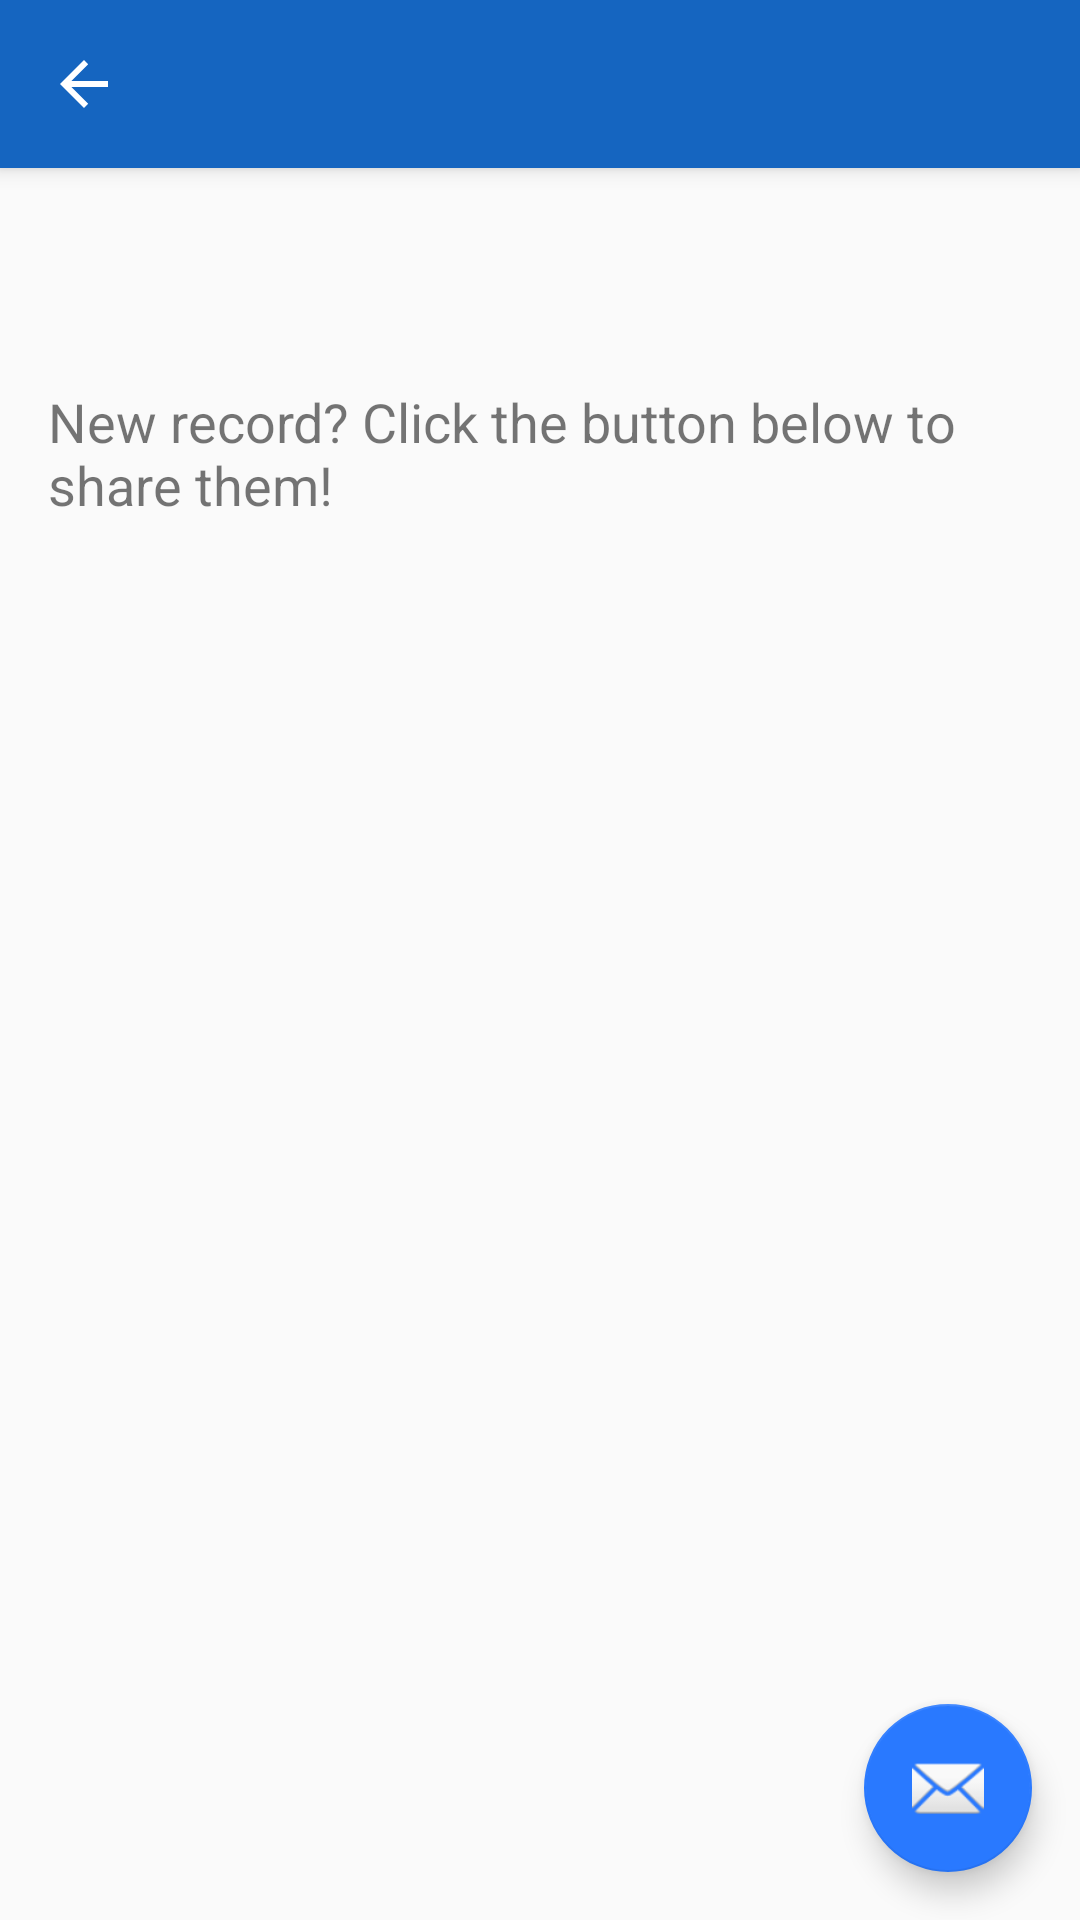

Reconstruct the res/layout file that produces this screen, plus the resources it refers to.
<!-- AndroidManifest.xml: activity theme AppTheme -->
<!-- res/layout/activity_stats.xml -->
<?xml version="1.0" encoding="utf-8"?>
<android.support.design.widget.CoordinatorLayout
	xmlns:android="http://schemas.android.com/apk/res/android"
	xmlns:app="http://schemas.android.com/apk/res-auto"
	xmlns:tools="http://schemas.android.com/tools"
	android:layout_width="match_parent"
	android:layout_height="match_parent"
	android:fitsSystemWindows="true"
	tools:context="link.glider.gliderlink.StatsActivity">

	<android.support.design.widget.AppBarLayout
		android:layout_width="match_parent"
		android:layout_height="wrap_content"
		android:theme="@style/AppTheme.AppBarOverlay">

		<android.support.v7.widget.Toolbar
			android:id="@+id/toolbar"
			android:layout_width="match_parent"
			android:layout_height="?attr/actionBarSize"
			android:background="?attr/colorPrimary"
			app:navigationIcon="?attr/homeAsUpIndicator"
			android:elevation="4dp"
			app:popupTheme="@style/AppTheme.PopupOverlay"/>

	</android.support.design.widget.AppBarLayout>

	<include layout="@layout/content_stats"/>

	<android.support.design.widget.FloatingActionButton
		android:id="@+id/fab"
		android:layout_width="wrap_content"
		android:layout_height="wrap_content"
		android:layout_alignParentBottom="true"
		android:layout_alignParentEnd="true"
		android:layout_gravity="end|bottom"
		app:srcCompat="@android:drawable/ic_dialog_email"
		android:layout_margin="16dp" />

</android.support.design.widget.CoordinatorLayout>
<!-- res/layout/content_stats.xml (included above) -->
<?xml version="1.0" encoding="utf-8"?>
<android.support.v4.widget.NestedScrollView
	xmlns:android="http://schemas.android.com/apk/res/android"
	xmlns:app="http://schemas.android.com/apk/res-auto"
	xmlns:tools="http://schemas.android.com/tools"
	android:layout_width="match_parent"
	android:layout_height="match_parent"
	app:layout_behavior="@string/appbar_scrolling_view_behavior"
	tools:context="link.glider.gliderlink.StatsActivity"
	tools:showIn="@layout/activity_stats">

	<LinearLayout
		android:layout_width="match_parent"
		android:layout_height="wrap_content"
		android:orientation="vertical">

		<TextView
			android:id="@+id/statsText"
			android:layout_width="wrap_content"
			android:layout_height="wrap_content"
			android:layout_margin="@dimen/text_margin"
			android:textSize="18sp"/>

		<TextView
			android:id="@+id/sendRecordsText"
			android:layout_width="wrap_content"
			android:layout_height="wrap_content"
			android:layout_margin="@dimen/text_margin"
			android:textSize="18sp"
			android:text="@string/send_records"/>

	</LinearLayout>
</android.support.v4.widget.NestedScrollView>
<!-- resources referenced by this layout -->
<resources>
  <dimen name="text_margin">16dp</dimen>
  <string name="send_records">New record? Click the button below to share them!</string>
  <style name="AppTheme.AppBarOverlay" parent="ThemeOverlay.AppCompat.Dark.ActionBar" />
  <style name="AppTheme.PopupOverlay" parent="ThemeOverlay.AppCompat.Light" />
  <style name="AppTheme" parent="Theme.AppCompat.Light.NoActionBar">
  		
  		<item name="colorPrimary">@color/colorPrimary</item>
  		<item name="colorPrimaryDark">@color/colorPrimaryDark</item>
  		<item name="colorAccent">@color/colorAccent</item>
  	</style>
  <color name="colorPrimary">#1565c0</color>
  <color name="colorPrimaryDark">#0d47a1</color>
  <color name="colorAccent">#2979ff</color>
</resources>
